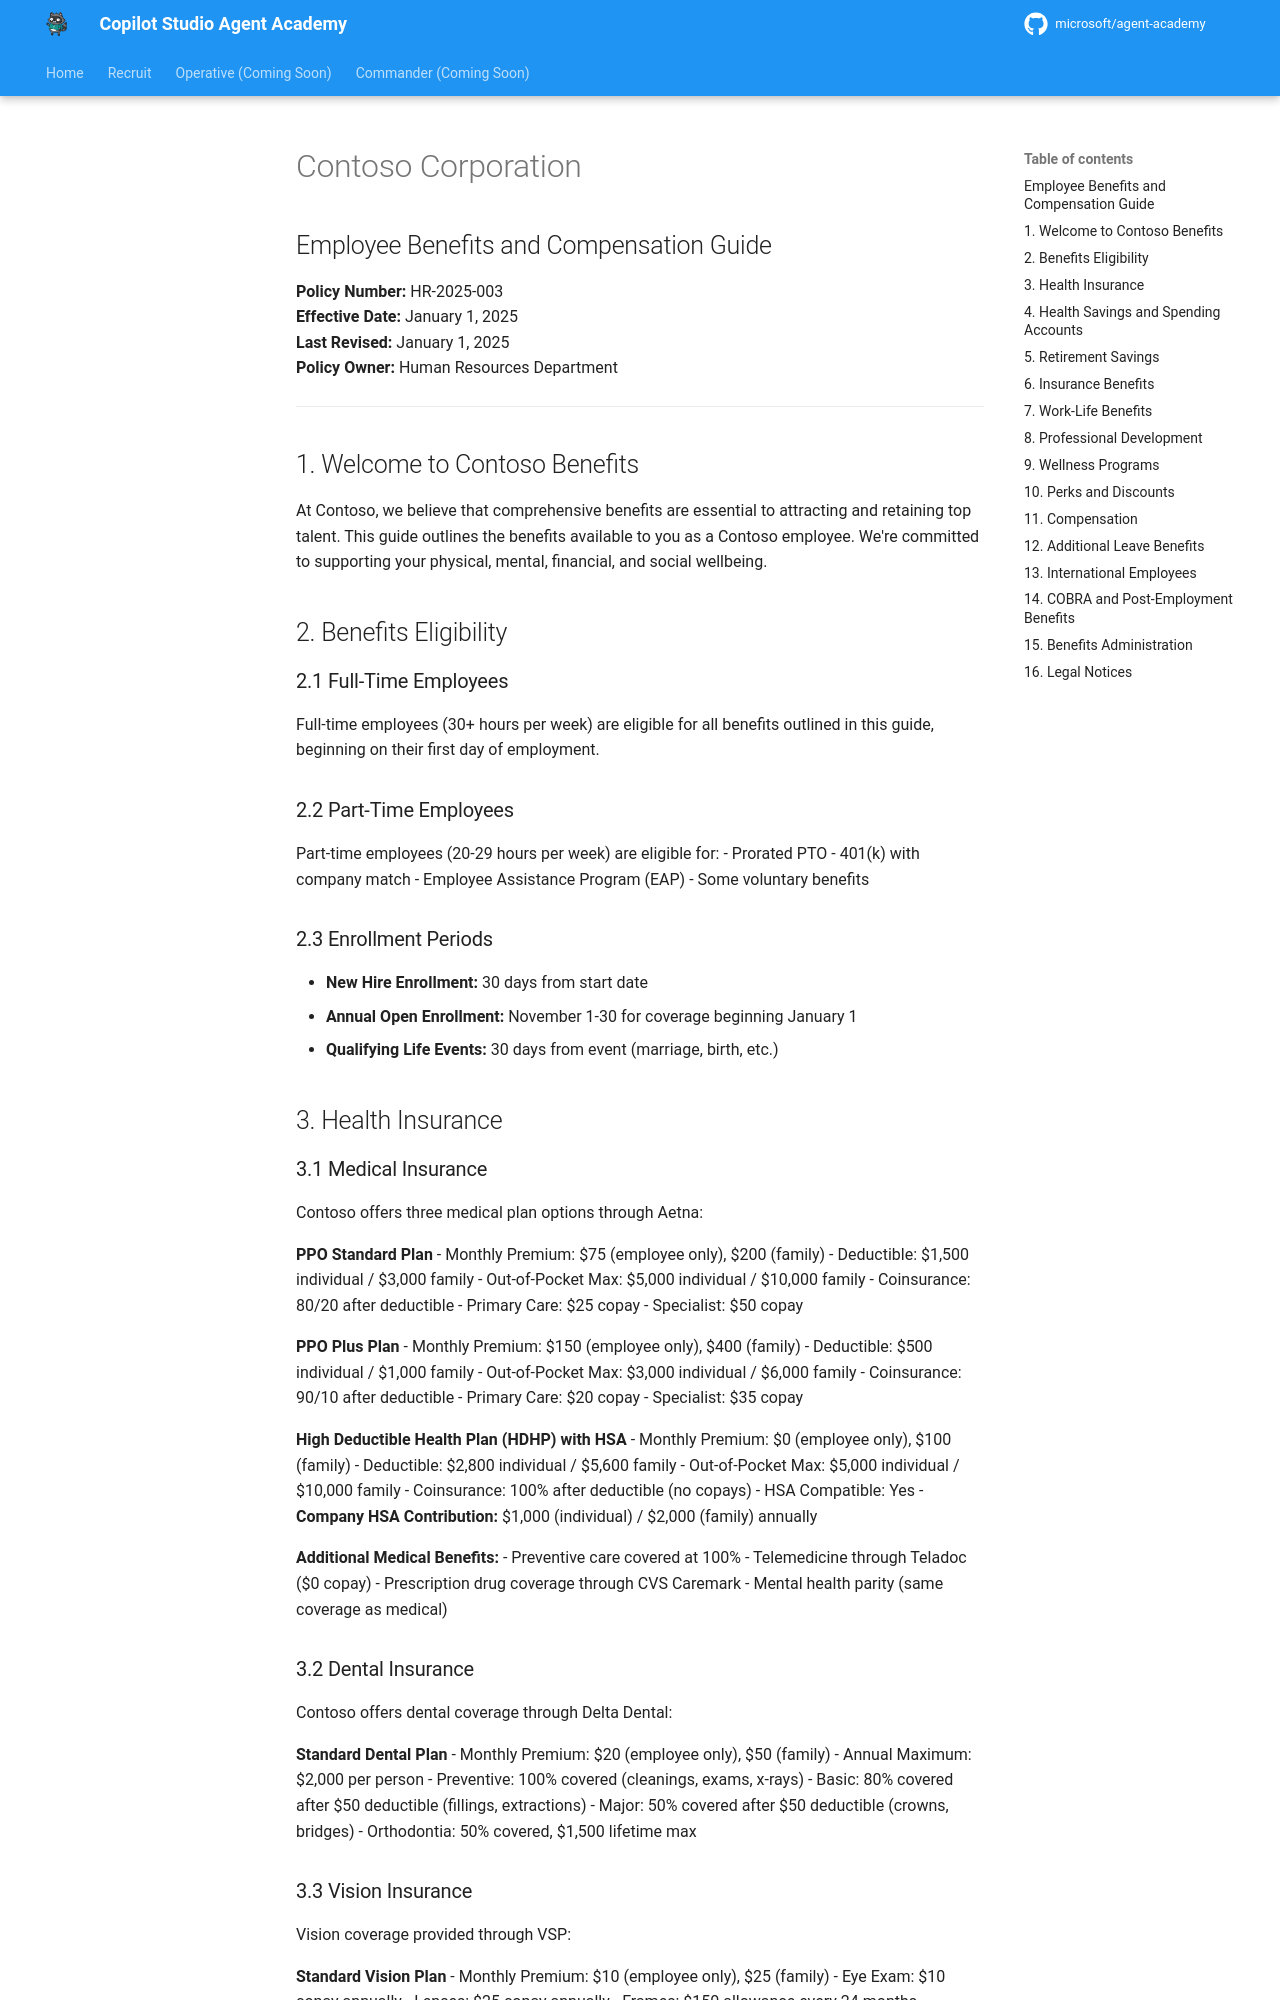

repository: RobStand/agent-academy · page: commander/07-extend-with-azure-ai/assets/hr-policies/hr_policy_benefits/index.html · generator: mkdocs

# Contoso Corporation
## Employee Benefits and Compensation Guide

**Policy Number:** HR-2025-003  
**Effective Date:** January 1, 2025  
**Last Revised:** January 1, 2025  
**Policy Owner:** Human Resources Department

---

## 1. Welcome to Contoso Benefits

At Contoso, we believe that comprehensive benefits are essential to attracting and retaining top talent. This guide outlines the benefits available to you as a Contoso employee. We're committed to supporting your physical, mental, financial, and social wellbeing.

## 2. Benefits Eligibility

### 2.1 Full-Time Employees

Full-time employees (30+ hours per week) are eligible for all benefits outlined in this guide, beginning on their first day of employment.

### 2.2 Part-Time Employees

Part-time employees (20-29 hours per week) are eligible for:
- Prorated PTO
- 401(k) with company match
- Employee Assistance Program (EAP)
- Some voluntary benefits

### 2.3 Enrollment Periods

- **New Hire Enrollment:** 30 days from start date
- **Annual Open Enrollment:** November 1-30 for coverage beginning January 1
- **Qualifying Life Events:** 30 days from event (marriage, birth, etc.)

## 3. Health Insurance

### 3.1 Medical Insurance

Contoso offers three medical plan options through Aetna:

**PPO Standard Plan**
- Monthly Premium: $75 (employee only), $200 (family)
- Deductible: $1,500 individual / $3,000 family
- Out-of-Pocket Max: $5,000 individual / $10,000 family
- Coinsurance: 80/20 after deductible
- Primary Care: $25 copay
- Specialist: $50 copay

**PPO Plus Plan**
- Monthly Premium: $150 (employee only), $400 (family)
- Deductible: $500 individual / $1,000 family
- Out-of-Pocket Max: $3,000 individual / $6,000 family
- Coinsurance: 90/10 after deductible
- Primary Care: $20 copay
- Specialist: $35 copay

**High Deductible Health Plan (HDHP) with HSA**
- Monthly Premium: $0 (employee only), $100 (family)
- Deductible: $2,800 individual / $5,600 family
- Out-of-Pocket Max: $5,000 individual / $10,000 family
- Coinsurance: 100% after deductible (no copays)
- HSA Compatible: Yes
- **Company HSA Contribution:** $1,000 (individual) / $2,000 (family) annually

**Additional Medical Benefits:**
- Preventive care covered at 100%
- Telemedicine through Teladoc ($0 copay)
- Prescription drug coverage through CVS Caremark
- Mental health parity (same coverage as medical)
